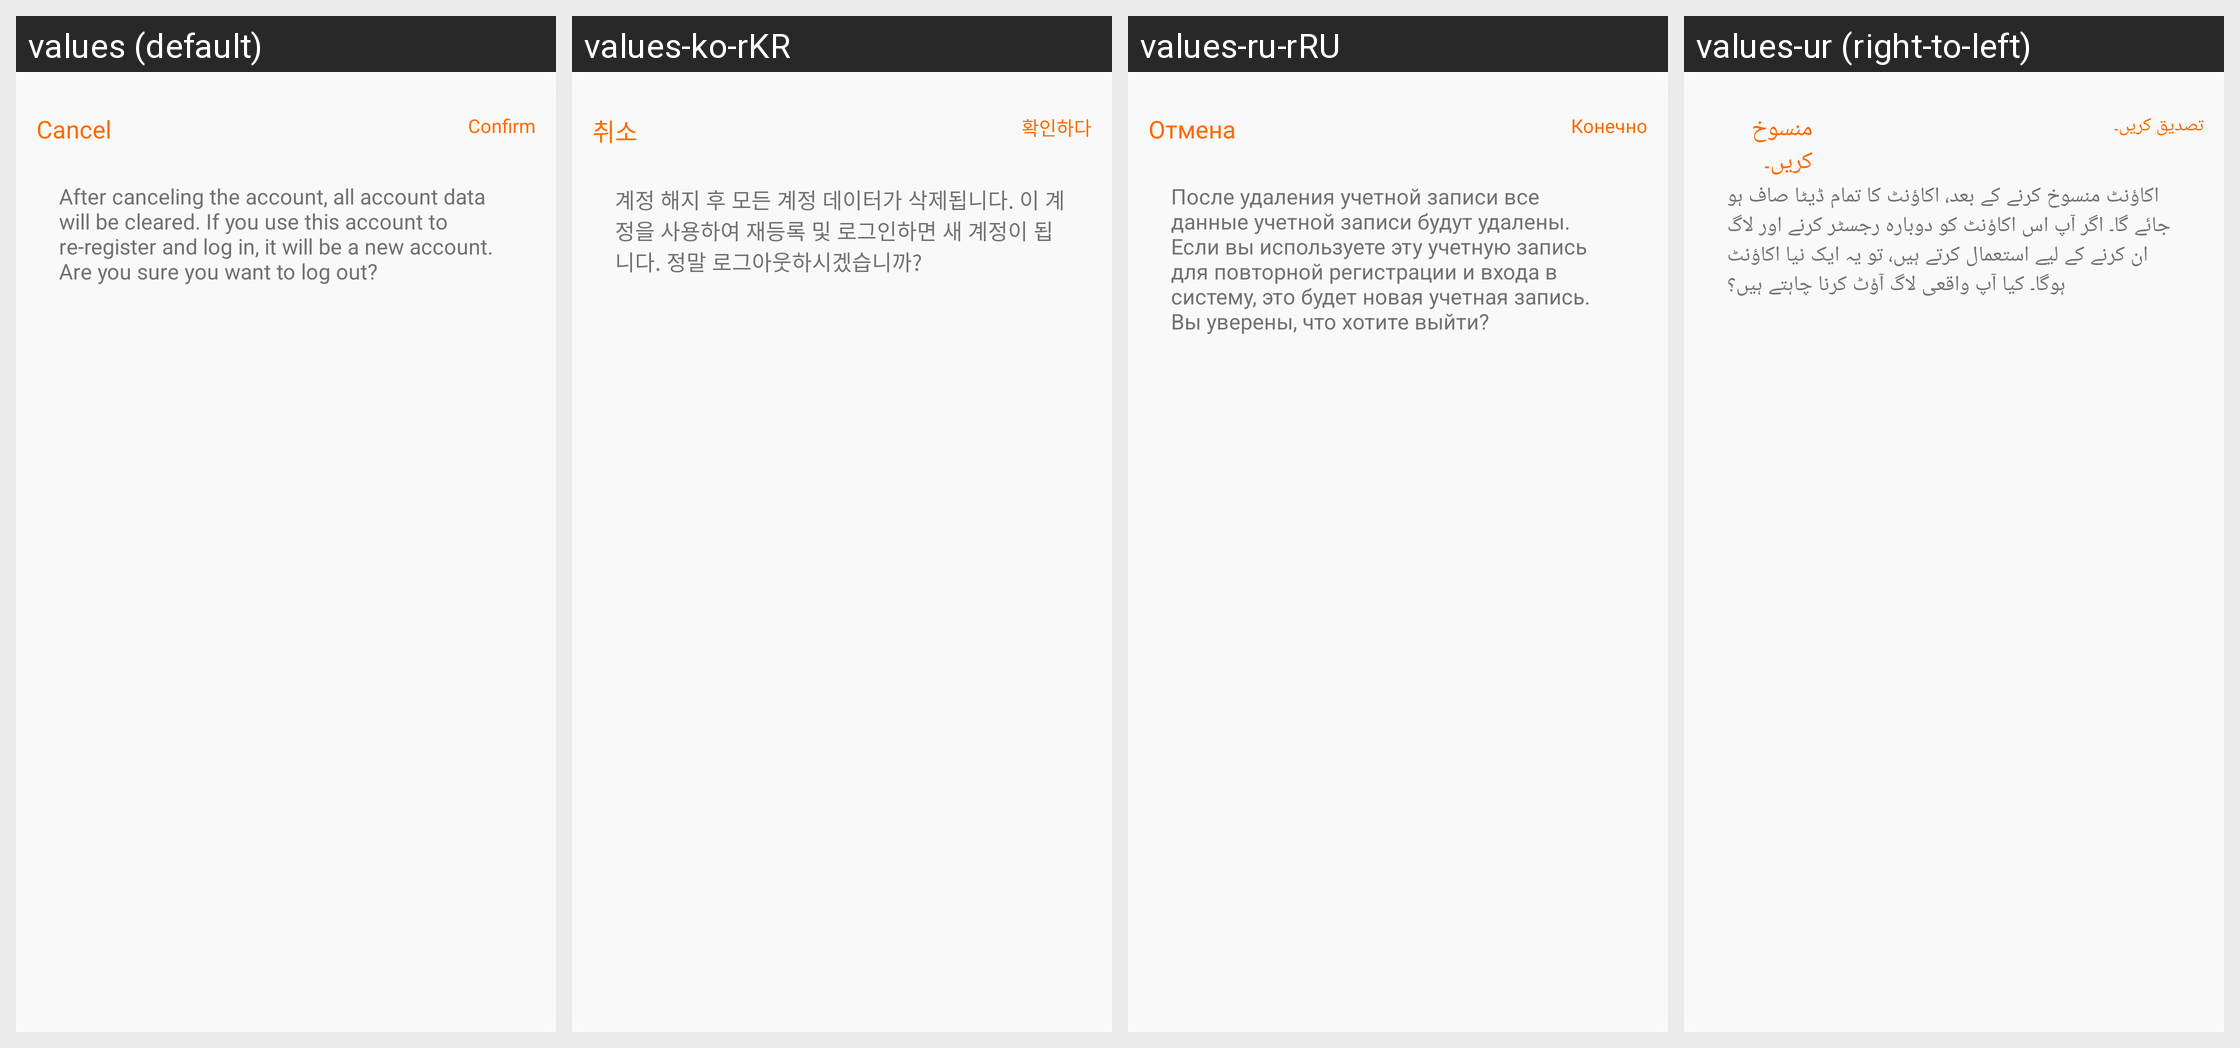

Translations of the strings shown on this Android screen, per locale in the grid:
Android screen res/layout/layout_dialog_log_off.xml rendered under 4 locales, left to right: values (default), values-ko-rKR, values-ru-rRU, values-ur (right-to-left). Device: Nexus 5 (rendered at 1080×1920; each locale shown at half size, 540×960, under a caption strip naming it); theme Theme.QCWatch.
Other locales in the repository, not shown: values-ar, values-ar-rAE, values-as, values-cs, values-de, values-de-rDE, values-el-rGR, values-en-rUS, values-es, values-es-rES, values-fa, values-fr, values-fr-rFR, values-hi-rIN, values-hu, values-in-rID, values-it-rIT, values-ja, values-ja-rJP, values-kk-rKZ, values-ne, values-nl, values-or, values-pl-rPL, values-pt, values-pt-rPT, values-ro-rRO, values-sk, values-te, values-th-rTH, values-tr-rTR, values-uk, values-vi-rVN, values-zh, values-zh-rCN, values-zh-rHK, values-zh-rTW.
Strings drawn on this screen, with the default value and each locale's value (text and hints the layout hard-codes, and strings that could not be matched under every locale, appear in the picture but are not listed):

qc_text_47
  values: Cancel
  values-ko-rKR: 취소
  values-ru-rRU: Отмена
  values-ur: منسوخ کریں۔

qc_text_46
  values: Confirm
  values-ko-rKR: 확인하다
  values-ru-rRU: Конечно
  values-ur: تصدیق کریں۔

qc_text_509
  values: After canceling the account, all account data will be cleared. If you use this account to re-register and log in, it will be a new account. Are you sure you want to log out?
  values-ko-rKR: 계정 해지 후 모든 계정 데이터가 삭제됩니다. 이 계정을 사용하여 재등록 및 로그인하면 새 계정이 됩니다. 정말 로그아웃하시겠습니까?
  values-ru-rRU: После удаления учетной записи все данные учетной записи будут удалены. Если вы используете эту учетную запись для повторной регистрации и входа в систему, это будет новая учетная запись. Вы уверены, что хотите выйти?
  values-ur: اکاؤنٹ منسوخ کرنے کے بعد، اکاؤنٹ کا تمام ڈیٹا صاف ہو جائے گا۔ اگر آپ اس اکاؤنٹ کو دوبارہ رجسٹر کرنے اور لاگ ان کرنے کے لیے استعمال کرتے ہیں، تو یہ ایک نیا اکاؤنٹ ہوگا۔ کیا آپ واقعی لاگ آؤٹ کرنا چاہتے ہیں؟
